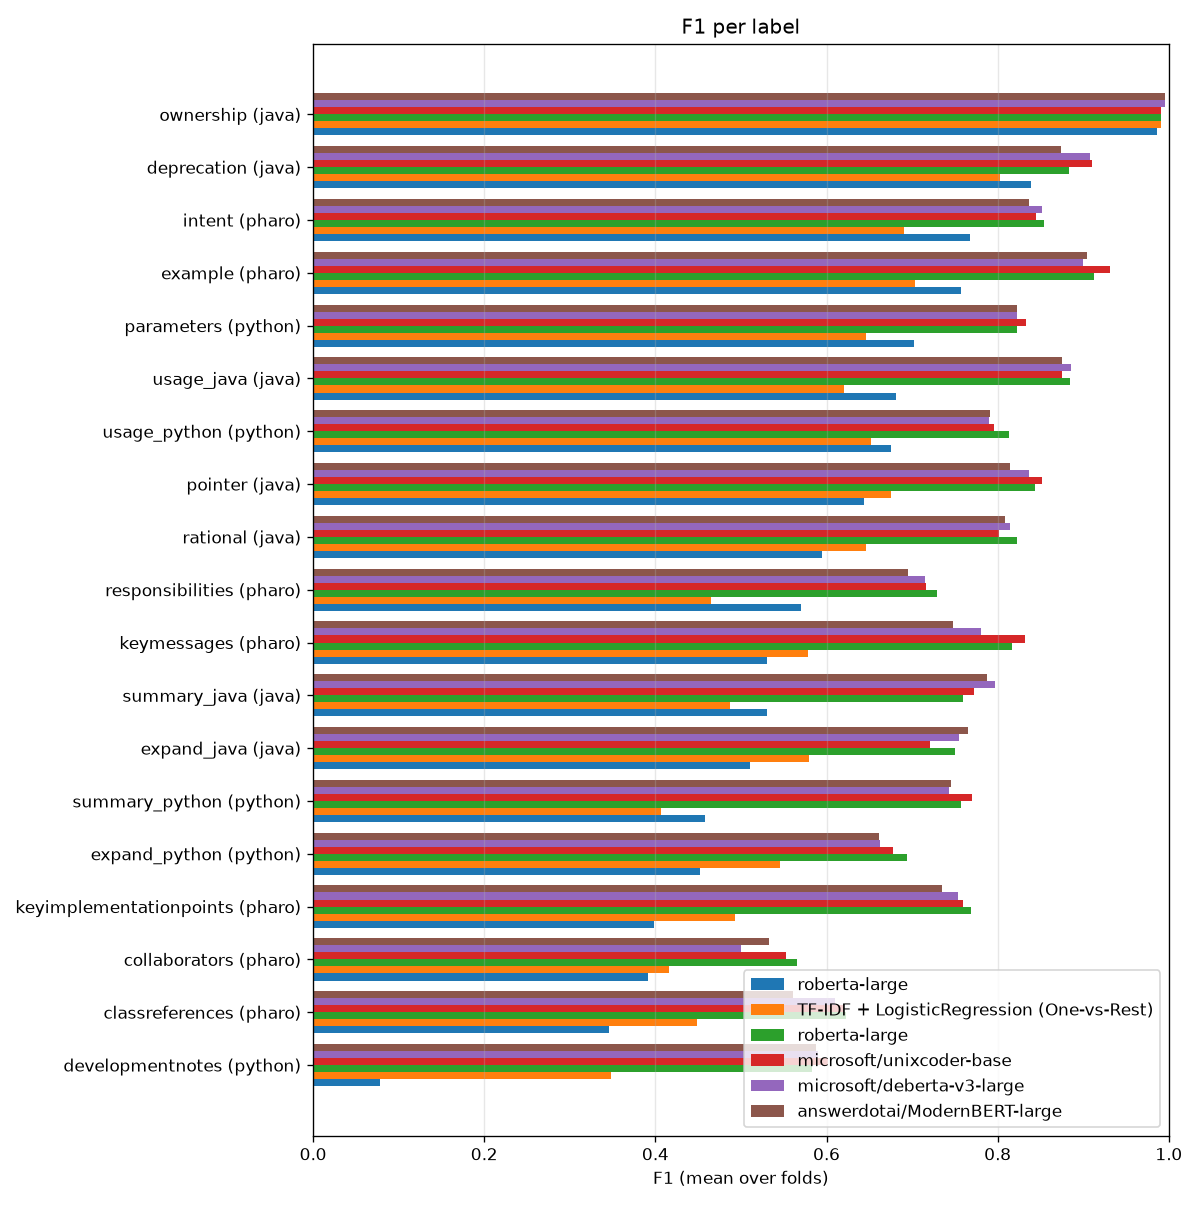

The data file committed next to this chart (first rows):
label, lang, baseline_roberta_large, ml_tfidf_logreg, roberta_large_rtx5060, unixcoder-base, deberta-v3-large, modernbert-large, Δ (roberta_large_rtx5060 − reference)
summary_java, java, 0.5305, 0.4873, 0.7595, 0.7729, 0.7964, 0.788, 0.2289
pointer, java, 0.6436, 0.6759, 0.8435, 0.8519, 0.8368, 0.8149, 0.1999
deprecation, java, 0.8395, 0.8026, 0.8837, 0.9102, 0.9084, 0.874, 0.04425
rational, java, 0.5944, 0.6458, 0.8224, 0.8012, 0.8141, 0.8089, 0.2281
ownership, java, 0.9867, 0.9913, 0.9913, 0.9913, 0.9956, 0.9956, 0.004634
usage_java, java, 0.6809, 0.6202, 0.8843, 0.8753, 0.8856, 0.8747, 0.2034
expand_java, java, 0.5104, 0.5795, 0.7502, 0.7211, 0.7549, 0.7652, 0.2398
summary_python, python, 0.4581, 0.4068, 0.7567, 0.7701, 0.7432, 0.7449, 0.2985
parameters, python, 0.7025, 0.6457, 0.8224, 0.8329, 0.8231, 0.8222, 0.12
usage_python, python, 0.6749, 0.6522, 0.8132, 0.7954, 0.7904, 0.7912, 0.1383
developmentnotes, python, 0.07845, 0.3482, 0.5836, 0.6021, 0.5903, 0.5872, 0.5051
expand_python, python, 0.4523, 0.5457, 0.6945, 0.678, 0.6624, 0.6609, 0.2422
keymessages, pharo, 0.5306, 0.5783, 0.8172, 0.8316, 0.7806, 0.7483, 0.2866
intent, pharo, 0.7681, 0.6905, 0.8546, 0.8446, 0.8519, 0.8368, 0.08652
classreferences, pharo, 0.3457, 0.449, 0.6224, 0.62, 0.6094, 0.5606, 0.2767
example, pharo, 0.7569, 0.7034, 0.9126, 0.9315, 0.8995, 0.9049, 0.1557
keyimplementationpoints, pharo, 0.3978, 0.4935, 0.7685, 0.7596, 0.754, 0.7345, 0.3707
responsibilities, pharo, 0.5701, 0.4655, 0.7294, 0.7167, 0.7149, 0.6951, 0.1592
collaborators, pharo, 0.3909, 0.4157, 0.5654, 0.553, 0.5001, 0.533, 0.1745
